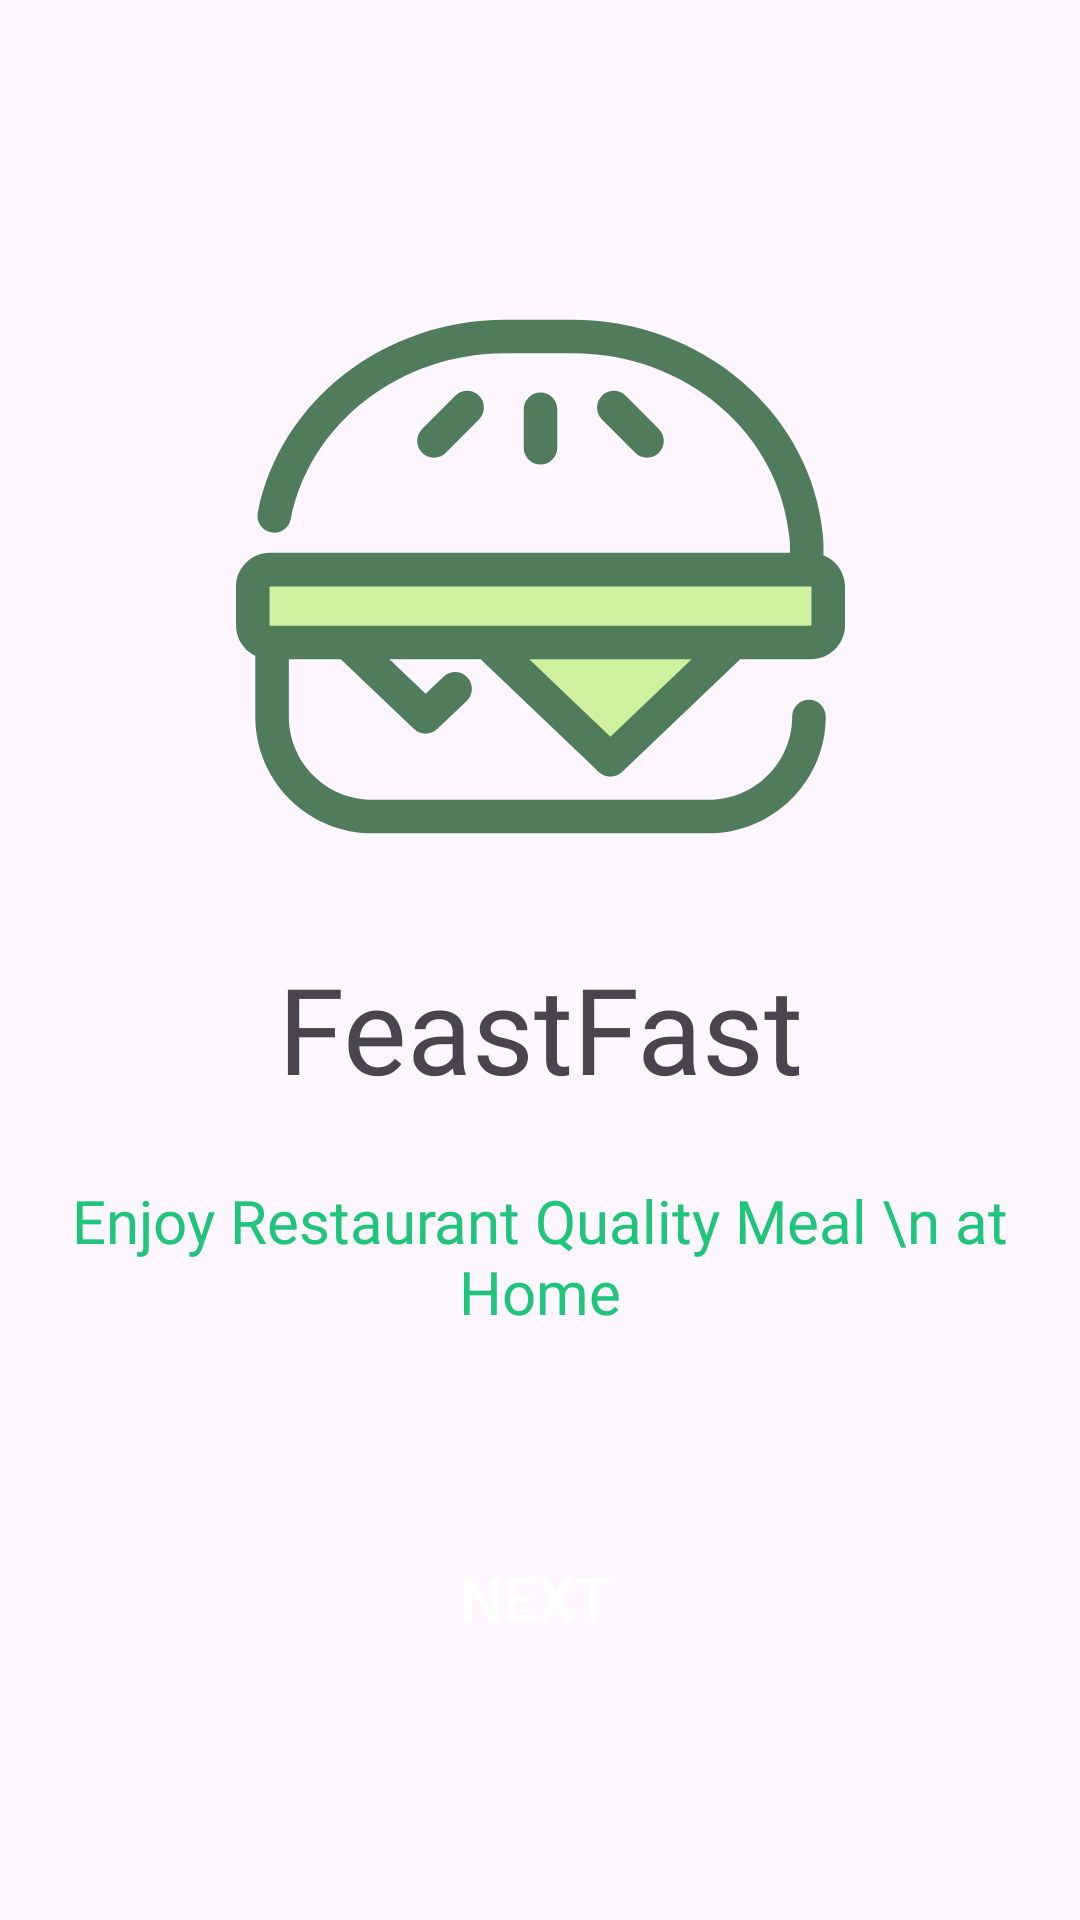

This screen was rendered from an Android layout file. Write that file and the resources it references.
<!-- AndroidManifest.xml: application theme Theme.FeastFast -->
<!-- res/layout/activity_start.xml -->
<?xml version="1.0" encoding="utf-8"?>
<androidx.constraintlayout.widget.ConstraintLayout xmlns:android="http://schemas.android.com/apk/res/android"
    xmlns:app="http://schemas.android.com/apk/res-auto"
    xmlns:tools="http://schemas.android.com/tools"
    android:id="@+id/main"
    android:layout_width="match_parent"
    android:layout_height="match_parent"
    tools:context=".StartActivity">

    <ImageView
        android:id="@+id/imageView2"
        android:layout_width="203dp"
        android:layout_height="232dp"
        android:layout_marginTop="76dp"
        app:layout_constraintEnd_toEndOf="parent"
        app:layout_constraintStart_toStartOf="parent"
        app:layout_constraintTop_toTopOf="parent"
        app:srcCompat="@drawable/green_burger" />

    <TextView
        android:id="@+id/textView3"
        android:layout_width="wrap_content"
        android:layout_height="wrap_content"
        android:layout_marginTop="24dp"
        android:fontFamily="@font/aclonica"
        android:text="Enjoy Restaurant Quality Meal \n at Home"
        android:textAlignment="center"
        android:textColor="@color/textColor"
        android:textSize="20sp"
        app:layout_constraintEnd_toEndOf="@+id/imageView2"
        app:layout_constraintHorizontal_bias="0.503"
        app:layout_constraintStart_toStartOf="@+id/imageView2"
        app:layout_constraintTop_toBottomOf="@+id/textView9" />

    <androidx.appcompat.widget.AppCompatButton
        android:id="@+id/nextButton"
        android:layout_width="150dp"
        android:layout_height="57dp"
        android:layout_marginTop="60dp"
        android:background="@drawable/greenbutton"
        android:text="@string/next"
        android:textColor="@color/white"
        android:textSize="20sp"
        app:layout_constraintEnd_toEndOf="@+id/textView3"
        app:layout_constraintHorizontal_bias="0.494"
        app:layout_constraintStart_toStartOf="@+id/textView3"
        app:layout_constraintTop_toBottomOf="@+id/textView3" />

    <TextView
        android:id="@+id/textView9"
        android:layout_width="wrap_content"
        android:layout_height="wrap_content"
        android:layout_marginTop="8dp"
        android:fontFamily="@font/angkor"
        android:text="FeastFast"
        android:textSize="40sp"
        app:layout_constraintEnd_toEndOf="@+id/imageView2"
        app:layout_constraintStart_toStartOf="@+id/imageView2"
        app:layout_constraintTop_toBottomOf="@+id/imageView2" />
</androidx.constraintlayout.widget.ConstraintLayout>
<!-- resources referenced by this layout -->
<resources>
  <color name="textColor">#1FC57A</color>
  <color name="white">#FFFFFFFF</color>
  <!-- drawable green_burger: vector/xml drawable (drawable, 2668 chars, omitted) -->
  <string name="next">Next</string>
  <style name="Theme.FeastFast" parent="Base.Theme.FeastFast" />
  <style name="Base.Theme.FeastFast" parent="Theme.Material3.DayNight.NoActionBar">
          
          
      </style>
</resources>
